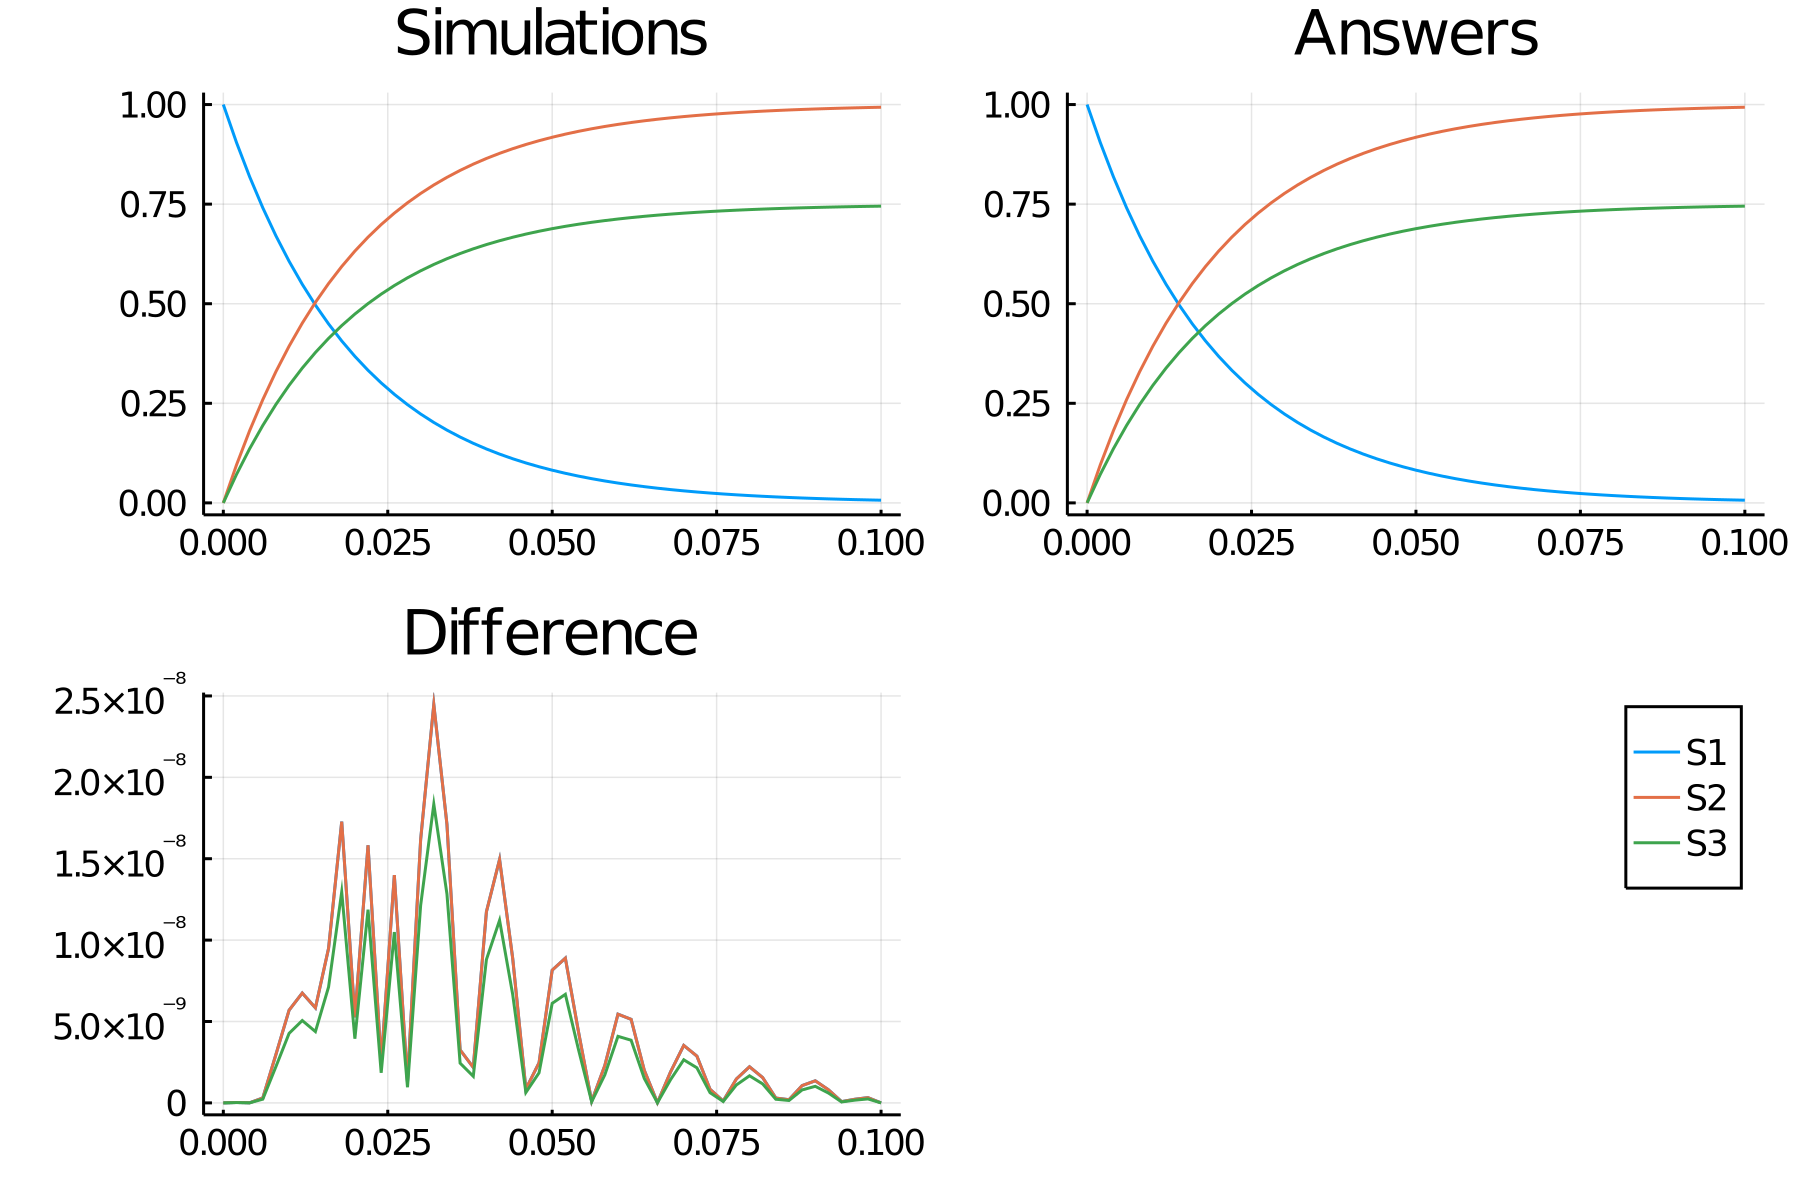

Values plotted in this chart, from the file beside it:
time, S1_, S2_, S3_
0.0, 1.0, 1.5e-15, 1.125e-15
0.002, 0.9048, 0.09516, 0.07137
0.004, 0.8187, 0.1813, 0.136
0.006, 0.7408, 0.2592, 0.1944
0.008, 0.6703, 0.3297, 0.2473
0.01, 0.6065, 0.3935, 0.2951
0.012, 0.5488, 0.4512, 0.3384
0.014, 0.4966, 0.5034, 0.3776
0.016, 0.4493, 0.5507, 0.413
0.018, 0.4066, 0.5934, 0.4451
0.02, 0.3679, 0.6321, 0.4741
0.022, 0.3329, 0.6671, 0.5003
0.024, 0.3012, 0.6988, 0.5241
0.026, 0.2725, 0.7275, 0.5456
0.028, 0.2466, 0.7534, 0.5651
0.03, 0.2231, 0.7769, 0.5827
0.032, 0.2019, 0.7981, 0.5986
0.034, 0.1827, 0.8173, 0.613
0.036, 0.1653, 0.8347, 0.626
0.038, 0.1496, 0.8504, 0.6378
0.04, 0.1353, 0.8647, 0.6485
0.042, 0.1225, 0.8775, 0.6582
0.044, 0.1108, 0.8892, 0.6669
0.046, 0.1003, 0.8997, 0.6748
0.048, 0.09072, 0.9093, 0.682
0.05, 0.08208, 0.9179, 0.6884
0.052, 0.07427, 0.9257, 0.6943
0.054, 0.06721, 0.9328, 0.6996
0.056, 0.06081, 0.9392, 0.7044
0.058, 0.05502, 0.945, 0.7087
0.06, 0.04979, 0.9502, 0.7127
0.062, 0.04505, 0.955, 0.7162
0.064, 0.04076, 0.9592, 0.7194
0.066, 0.03688, 0.9631, 0.7223
0.068, 0.03337, 0.9666, 0.725
0.07, 0.0302, 0.9698, 0.7274
0.072, 0.02732, 0.9727, 0.7295
0.074, 0.02472, 0.9753, 0.7315
0.076, 0.02237, 0.9776, 0.7332
0.078, 0.02024, 0.9798, 0.7348
0.08, 0.01832, 0.9817, 0.7363
0.082, 0.01657, 0.9834, 0.7376
0.084, 0.015, 0.985, 0.7388
0.086, 0.01357, 0.9864, 0.7398
0.088, 0.01228, 0.9877, 0.7408
0.09, 0.01111, 0.9889, 0.7417
0.092, 0.01005, 0.9899, 0.7425
0.094, 0.009095, 0.9909, 0.7432
0.096, 0.00823, 0.9918, 0.7438
0.098, 0.007447, 0.9926, 0.7444
0.1, 0.006738, 0.9933, 0.7449
